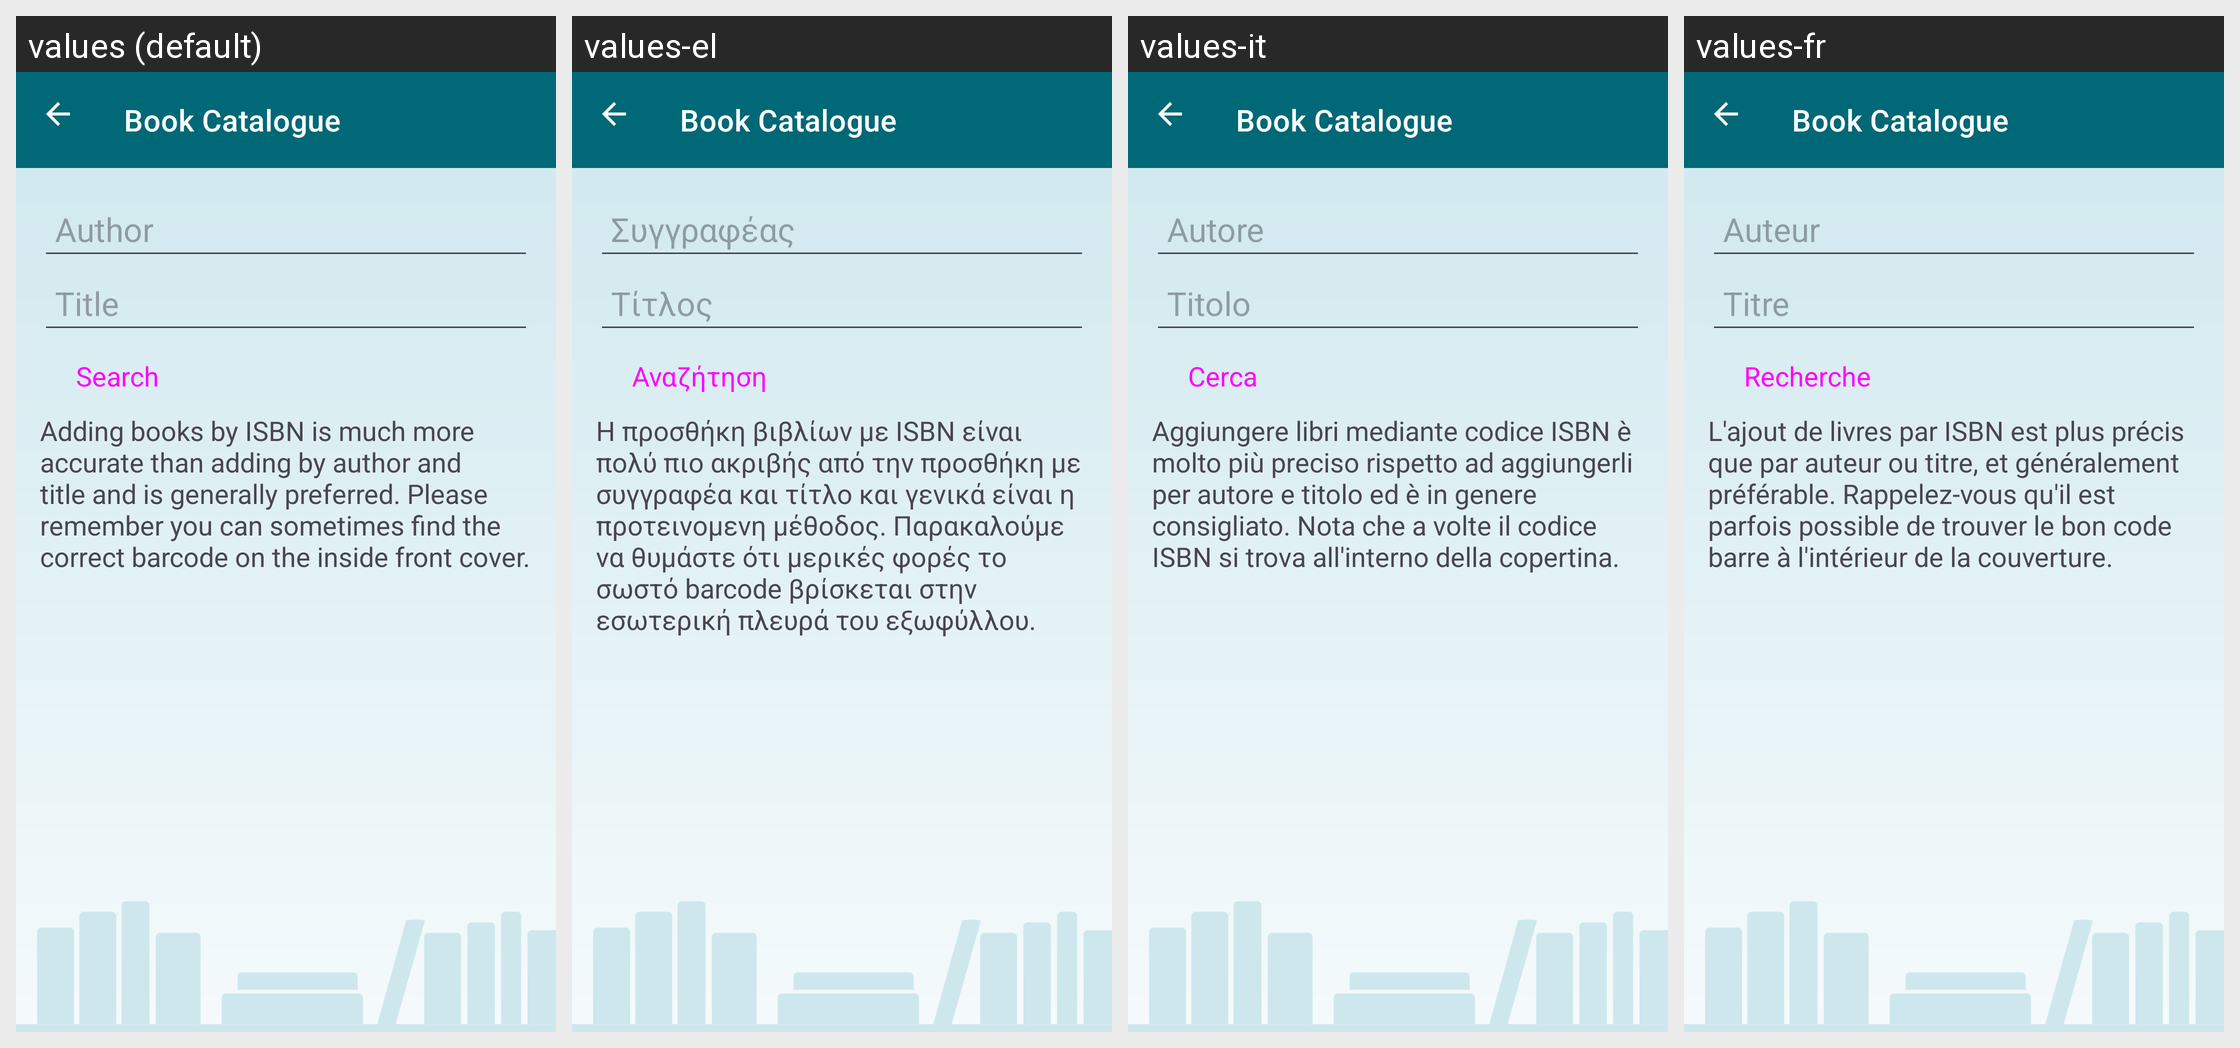

The same Android screen rendered under several of its app's locales, left to right. List the strings drawn on it with the default value and each locale's translation.
Android screen res/layout/search_name.xml rendered under 4 locales, left to right: values (default), values-el, values-it, values-fr. Device: Nexus 5 (rendered at 1080×1920; each locale shown at half size, 540×960, under a caption strip naming it); theme AppTheme.
Other locales in the repository, not shown: values-cs, values-de, values-es, values-nl, values-pl, values-pt-rBR, values-ru, values-tr.
Strings drawn on this screen, with the default value and each locale's value (text and hints the layout hard-codes, and strings that could not be matched under every locale, appear in the picture but are not listed):

label_author
  values: Author
  values-el: Συγγραφέας
  values-it: Autore
  values-fr: Auteur

label_title
  values: Title
  values-el: Τίτλος
  values-it: Titolo
  values-fr: Titre

label_search
  values: Search
  values-el: Αναζήτηση
  values-it: Cerca
  values-fr: Recherche

para_isbn_name_search_help
  values: Adding books by ISBN is much more accurate than adding by author and title and is generally preferred. Please remember you can sometimes find the correct barcode on the inside front cover. 
      
      
  values-el: Η προσθήκη βιβλίων με ISBN είναι πολύ πιο ακριβής από την προσθήκη με συγγραφέα και τίτλο και γενικά είναι η προτεινομενη μέθοδος. Παρακαλούμε να θυμάστε ότι μερικές φορές το σωστό barcode βρίσκεται στην εσωτερική πλευρά του εξωφύλλου. 
      
      
  values-it: Aggiungere libri mediante codice ISBN è molto più preciso rispetto ad aggiungerli per autore e titolo ed è in genere consigliato. Nota che a volte il codice ISBN si trova all'interno della copertina. 
      
      
  values-fr: L'ajout de livres par ISBN est plus précis que par auteur ou titre, et généralement préférable. Rappelez-vous qu'il est parfois possible de trouver le bon code barre à l'intérieur de la couverture.
      
      

app_name
  values: Book Catalogue
  values-el: Book Catalogue
  values-it: Book Catalogue
  values-fr: Book Catalogue
